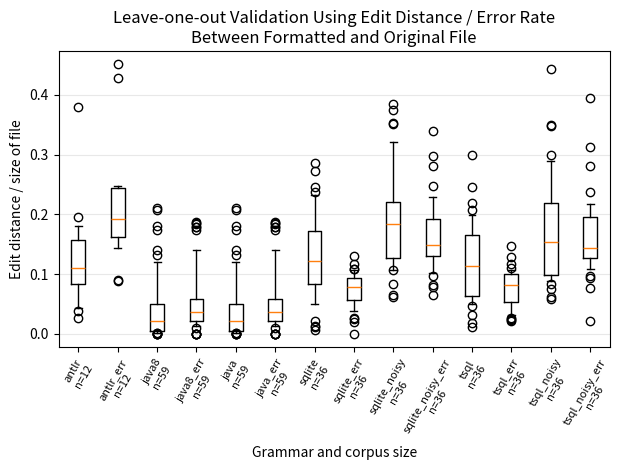

This figure's Python source: (Note: this script raises an exception after producing the figure.)
#
# AUTO-GENERATED FILE. DO NOT EDIT
# CodeBuff 1.4.2 'Mon May 02 12:13:15 PDT 2016'
#
import numpy as np
import matplotlib.pyplot as plt

java_dist = [4.7169812E-4, 0.012311738, 0.120547615, 0.025045613, 0.028694969, 0.019416556, 0.2113867, 0.02312009, 0.011428571, 0.067369215, 0.0018281536, 0.18113913, 0.032051284, 0.016956715, 0.062268347, 0.0011129661, 0.0010976949, 0.0329575, 0.0059800665, 0.0069905003, 0.015388046, 0.1396015, 0.17347862, 0.0042833607, 0.047623027, 0.0010088272, 0.0066193854, 0.0019762847, 0.0015841584, 0.0445, 0.0020008003, 0.2076038, 0.036270823, 0.04338843, 0.01026616, 0.015891474, 5.058169E-4, 0.1326284, 0.02108963, 0.031382807, 0.0024204704, 0.11775133, 0.0071138213, 0.031905197, 0.06666667, 0.0038350911, 0.012442601, 0.003529827, 5.3106743E-4, 4.0966817E-4, 0.05471881, 0.0022062878, 0.052713927, 0.09133342, 0.02699478, 0.06291903, 0.025128204, 0.03327707, 0.01028481]
java_err = [0.0, 0.04788419, 0.18418418, 0.049132947, 0.026829269, 0.041237112, 0.049743965, 0.067729086, 0.13953489, 0.07271815, 0.01898734, 0.013661202, 0.17391305, 0.053435113, 0.18518518, 0.018867925, 0.015873017, 0.12605043, 0.02310231, 0.021791767, 0.02915952, 0.08080808, 0.053527314, 0.03773585, 0.03867517, 0.018691588, 0.027777778, 0.036144577, 0.015789473, 0.17910448, 0.01843318, 0.06409048, 0.18681319, 0.17910448, 0.028, 0.048715677, 0.0, 0.10966981, 0.034802783, 0.021875, 0.022058824, 0.05109489, 0.032258064, 0.009433962, 0.0, 0.028409092, 0.06927466, 0.036363635, 0.0, 0.0, 0.03380282, 0.05263158, 0.03744014, 0.031762294, 0.029268293, 0.02200489, 0.021806853, 0.053097345, 0.08130081]
java8_dist = [4.7169812E-4, 0.012311738, 0.120547615, 0.025045613, 0.028694969, 0.019416556, 0.2113867, 0.02312009, 0.011428571, 0.067369215, 0.0018281536, 0.18113913, 0.032051284, 0.016956715, 0.062268347, 0.0011129661, 0.0010976949, 0.0329575, 0.0059800665, 0.0069905003, 0.015388046, 0.1396015, 0.17347862, 0.0042833607, 0.047623027, 0.0010088272, 0.0066193854, 0.0019762847, 0.0015841584, 0.0445, 0.0020008003, 0.2076038, 0.036270823, 0.04338843, 0.01026616, 0.015891474, 5.058169E-4, 0.1326284, 0.02108963, 0.031382807, 0.0024204704, 0.11775133, 0.0071138213, 0.031905197, 0.06666667, 0.0038350911, 0.012442601, 0.003529827, 5.3106743E-4, 4.0966817E-4, 0.05471881, 0.0022062878, 0.052713927, 0.09133342, 0.02699478, 0.06291903, 0.025128204, 0.03327707, 0.01028481]
java8_err = [0.0, 0.04788419, 0.18418418, 0.049132947, 0.026829269, 0.041237112, 0.049743965, 0.067729086, 0.13953489, 0.07271815, 0.01898734, 0.013661202, 0.17391305, 0.053435113, 0.18518518, 0.018867925, 0.015873017, 0.12605043, 0.02310231, 0.021791767, 0.02915952, 0.08080808, 0.053527314, 0.03773585, 0.03867517, 0.018691588, 0.027777778, 0.036144577, 0.015789473, 0.17910448, 0.01843318, 0.06409048, 0.18681319, 0.17910448, 0.028, 0.048715677, 0.0, 0.10966981, 0.034802783, 0.021875, 0.022058824, 0.05109489, 0.032258064, 0.009433962, 0.0, 0.028409092, 0.06927466, 0.036363635, 0.0, 0.0, 0.03380282, 0.05263158, 0.03744014, 0.031762294, 0.029268293, 0.02200489, 0.021806853, 0.053097345, 0.08130081]
antlr_dist = [0.042854857, 0.11392699, 0.09610243, 0.026772184, 0.10796074, 0.10001742, 0.19561744, 0.1494116, 0.37931034, 0.18046123, 0.14783654, 0.038634323]
antlr_err = [0.08949564, 0.2420886, 0.14316316, 0.08810764, 0.17877094, 0.22034508, 0.24697986, 0.17412217, 0.42857143, 0.20450515, 0.45075756, 0.16949153]
sqlite_noisy_dist = [0.3522471, 0.19867887, 0.15216391, 0.17360115, 0.083798885, 0.23188406, 0.12531328, 0.19238345, 0.15928738, 0.1397789, 0.18558736, 0.35145965, 0.117364444, 0.18290855, 0.29967427, 0.3841336, 0.15889029, 0.17611252, 0.06554989, 0.24528861, 0.114503816, 0.108947046, 0.16047297, 0.1270962, 0.1962187, 0.19386107, 0.106796116, 0.061997704, 0.19410746, 0.37457433, 0.20788465, 0.2162037, 0.21279374, 0.10673146, 0.321078, 0.23723723]
sqlite_noisy_err = [0.22931442, 0.14899713, 0.13304721, 0.13265306, 0.06521739, 0.15476191, 0.07777778, 0.2044818, 0.1309431, 0.12695312, 0.20481928, 0.19444445, 0.1557971, 0.33864543, 0.28057554, 0.10135135, 0.1603261, 0.13405238, 0.114503816, 0.18403442, 0.15, 0.09769094, 0.29834256, 0.13068181, 0.14675768, 0.13084112, 0.14363144, 0.112068966, 0.24752475, 0.15866388, 0.081911266, 0.1910828, 0.2019544, 0.15197216, 0.18103448, 0.14814815]
sqlite_dist = [0.16827124, 0.1329614, 0.103658535, 0.08303677, 0.00591716, 0.13322091, 0.14180928, 0.057286166, 0.103156656, 0.13769695, 0.27164805, 0.20288184, 0.10716678, 0.09274194, 0.101167314, 0.16100873, 0.24650744, 0.09792158, 0.073041804, 0.28586593, 0.13128039, 0.18614718, 0.021757321, 0.16602316, 0.19933712, 0.04982818, 0.10212766, 0.012269938, 0.07551669, 0.23178348, 0.20503344, 0.013735047, 0.11312217, 0.083188005, 0.15175284, 0.2369028]
sqlite_err = [0.08817204, 0.059620596, 0.108742006, 0.025210084, 0.0, 0.13095239, 0.10869565, 0.077689245, 0.08235294, 0.078125, 0.05882353, 0.05785124, 0.07801419, 0.10646388, 0.027027028, 0.050955415, 0.09798995, 0.0659824, 0.0817757, 0.11775614, 0.05882353, 0.09298532, 0.057142857, 0.08743169, 0.0955414, 0.052173913, 0.092269324, 0.03787879, 0.072649576, 0.09551657, 0.047933884, 0.019553073, 0.048780486, 0.073498964, 0.10375671, 0.08108108]
tsql_noisy_dist = [0.08861374, 0.14308259, 0.15492633, 0.19660537, 0.083798885, 0.17713365, 0.09948979, 0.062354464, 0.1464263, 0.28996676, 0.44322845, 0.118914604, 0.14907652, 0.21514243, 0.29967427, 0.23277661, 0.0942029, 0.09398168, 0.12458074, 0.2124815, 0.08778626, 0.07516738, 0.18074325, 0.25633153, 0.34958333, 0.058490567, 0.15248722, 0.156013, 0.26252982, 0.27796754, 0.09134302, 0.13260457, 0.17632915, 0.14851485, 0.21310012, 0.34723568]
tsql_noisy_err = [0.18691589, 0.20630373, 0.12958963, 0.20408164, 0.02173913, 0.14117648, 0.07608695, 0.09641873, 0.14588235, 0.093672454, 0.21031746, 0.13824885, 0.19272727, 0.39430895, 0.28057554, 0.14, 0.11827957, 0.108024694, 0.11868687, 0.16217472, 0.175, 0.121212125, 0.31318682, 0.13793103, 0.21799308, 0.13207547, 0.16358839, 0.12820514, 0.17821783, 0.20711297, 0.13756613, 0.17088607, 0.23706177, 0.15723982, 0.1352381, 0.10880829]
tsql_dist = [0.13624948, 0.047270954, 0.07849134, 0.20759194, 0.051136363, 0.11804385, 0.102564104, 0.019007392, 0.07326187, 0.12168957, 0.24650837, 0.12507205, 0.16392405, 0.087903224, 0.13229571, 0.1057226, 0.29881656, 0.07679253, 0.06415185, 0.1509306, 0.16693678, 0.1996152, 0.031456955, 0.17915058, 0.18217054, 0.06357388, 0.056470588, 0.012269938, 0.061960783, 0.21894518, 0.11536934, 0.050509527, 0.09767916, 0.11271022, 0.11509524, 0.19324759]
tsql_err = [0.09322034, 0.069518715, 0.10660981, 0.025210084, 0.02173913, 0.105882354, 0.07526882, 0.04518664, 0.09284732, 0.084337346, 0.054054055, 0.057613168, 0.10752688, 0.12927757, 0.027027028, 0.03164557, 0.1175, 0.066176474, 0.08624709, 0.07126748, 0.09756097, 0.1098546, 0.14761905, 0.09042553, 0.10031348, 0.052173913, 0.06053269, 0.022727273, 0.100877196, 0.09883721, 0.044701986, 0.10344828, 0.06097561, 0.052738335, 0.091718614, 0.07804878]

language_data = [antlr_dist, antlr_err, java8_dist, java8_err, java_dist, java_err, sqlite_dist, sqlite_err, sqlite_noisy_dist, sqlite_noisy_err, tsql_dist, tsql_err, tsql_noisy_dist, tsql_noisy_err]
labels = ["antlr\nn=12", "antlr_err\nn=12", "java8\nn=59", "java8_err\nn=59", "java\nn=59", "java_err\nn=59", "sqlite\nn=36", "sqlite_err\nn=36", "sqlite_noisy\nn=36", "sqlite_noisy_err\nn=36", "tsql\nn=36", "tsql_err\nn=36", "tsql_noisy\nn=36", "tsql_noisy_err\nn=36"]
fig = plt.figure()
ax = plt.subplot(111)
ax.boxplot(language_data,
           whis=[10, 90], # 10 and 90 % whiskers
           widths=.35,
           labels=labels)
ax.set_xticklabels(labels, rotation=60, fontsize=8)
plt.xticks(range(1,len(labels)+1), labels, rotation=60)
ax.yaxis.grid(True, linestyle='-', which='major', color='lightgrey', alpha=0.5)
ax.set_xlabel("Grammar and corpus size")
ax.set_ylabel("Edit distance / size of file")
ax.set_title("Leave-one-out Validation Using Edit Distance / Error Rate\nBetween Formatted and Original File")
plt.tight_layout()
fig.savefig('images/leave_one_out.pdf', format='pdf')
plt.show()
